Run: headless pygame with SDL's dummy video driver; simulated clock (each Clock.tick advances the game by its frame time, no real sleeping); random seed 0; keys injected as events and as key.get_pressed() state; no mouse input.
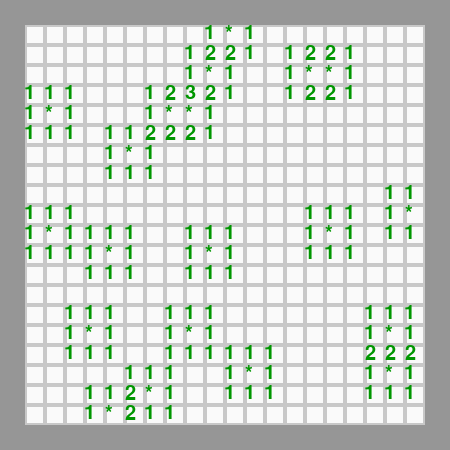
Frame 1 of 4 · flips 1–60 · no input
Frame 2 of 4 · flips 61–180 · tapped SPACE, RETURN · held RIGHT (→), D · screen unchanged from frame 1, image omitted
Frame 3 of 4 · flips 181–300 · held DOWN (↓), S · screen unchanged from frame 2, image omitted
Frame 4 of 4 · flips 301–420 · held LEFT (←), A, UP (↑), W · screen unchanged from frame 3, image omitted

The pygame program that drew these frames:

import pygame
import pygame.freetype
import random

# Used to render text to the screen
FONT_NAME = pygame.freetype.get_default_font()
TEXT_FONT = None
BOMB_TXT = '*'
EMPTY_TXT = '--'

# TODO: the colour lookup dictionary
color_table = {
    'red': (255, 0, 0, 255),
    'empty cell': (250, 250, 250, 255),
    'gray': (150, 150, 150, 255),
    'cell cover': (150, 150, 150, 255),
    'outline': (200, 200, 200, 255),
    'one-c': (0, 150, 0, 255),
    'two-c': (150, 150, 0, 255),
    'three-c': (100, 100, 255, 255),
    'four-c': (100, 255, 100, 255)
}

# TODO: Lab 2
# Randomly choose locations where mines will be placed.
def assign_mines(grid, num_mines):
    random.seed() #random generator
    for i in range(num_mines): #loop to cycle and place the mines
        rand_row = random.randrange(0, len(grid), 1) #making sure mine is in range and also not next to another one by using the 1
        rand_col = random.randrange(0, len(grid[0]), 1) #same but y-axis

        if not has_mine(grid, rand_row, rand_col): #if it passes the has_mine function and does not have a bomb
            grid[rand_row][rand_col][2] = BOMB_TXT #it will assign that area a bomb so future loops don't place another one there

    return num_mines

def has_mine(grid, row, col):
    if 0 <= row < len(grid):#check mine is in bounds in rows
        if 0 <= col < len(grid[0]): #same but for columns
            return grid[row][col][2] == BOMB_TXT #if the "*" is equal to the specific value checked in the table then it is a bomb and it will be True
        return False #if not false
    return False #same as above

# Helper function: Update the mine count for a PARTICULAR cell and change the value stored in that cell in the end.
# Return the count value
def update_cell_count(grid, row_idx, col_idx):
    pass

# TODO: Lab 3: I made a has_mine function to simplify logic
# Then asked all 8 cells surrounding each cell whether they had a bomb.
# Invalid row and column positions were handled by the has_mine function.
# Made a function for testing each individual cell as well.
def assign_cell_values(grid):
    for row_idx in range(len(grid)):
        for col_idx in range(len(grid[0])):
            if grid[row_idx][col_idx][2] == BOMB_TXT:
                continue

            mine_count = 0
            for i in range(-1, 2):
                for j in range(-1, 2):
                    if i == 0 and j == 0:
                        continue
                    if has_mine(grid, row_idx + i, col_idx + j):
                        mine_count += 1

            if mine_count > 0:
                grid[row_idx][col_idx][2] = str(mine_count)
            else:
                grid[row_idx][col_idx][2] = EMPTY_TXT

# LAB 2 FUNCTION
# Helper function for printing out the entire grid
def print_grid_values(grid):
    for row in grid:
        row_values = [cell[2] for cell in row]
        print(row_values) #print the grid in console

def draw_cell(screen, cell):
    cell_dim = cell[1]
    border_rect = pygame.Rect(cell_dim[0], cell_dim[1],
                             cell_dim[2], cell_dim[3])
    back_color = cell[0]
    pygame.draw.rect(screen, back_color, border_rect, 0)

    outline_color = color_table['outline']
    pygame.draw.rect(screen, outline_color, border_rect, 2)
    assert(pygame.freetype.get_init())

    if(cell[2] != EMPTY_TXT):
        TEXT_FONT.render_to(screen, cell_dim, cell[2], color_table['one-c'], size=20)

def draw_game(screen, gridrect, border_width, border_height, grid):
    # Fill the screen with white
    screen.fill((255, 255, 255))

    # TODO: Keep for earlier versions of the project
    # Draw the main game frame (a huge gray rectangle)
    border_rect = pygame.Rect(0, 0, gridrect.width + (border_width * 2), gridrect.height + (border_height * 2))
    pygame.draw.rect(screen, (150, 150, 150, 255), border_rect, 0)
    pygame.draw.rect(screen, (150, 150, 255, 255), gridrect, 0)

    # TODO: Draw the grid
    for row in grid:
        for cell in row:
            draw_cell(screen, cell)
    pygame.display.flip()

# Returns true if the game continues and false if quitting.
# We will change this soon enough when we do object-oriented programming
def handleUIEvent(event) -> bool:
    if event.type == pygame.QUIT:
        return False
    else:
        return True

# GIVEN CODE: This sets up the game board (depending on the gamesize variable)
# and sets up how to run the game by looping through paint and user interface (UI) handling events.
def main(gamesize):
    # New addition
    pygame.init()
    pygame.freetype.init()
    print(FONT_NAME)
    global TEXT_FONT
    TEXT_FONT = pygame.freetype.SysFont(FONT_NAME, 0)

    # Set up the game variables
    cellWidth = 20
    border_width = 50
    border_height = 50

    # The starting point of the grid pattern.
    grid_start_x = border_width // 2
    grid_start_y = border_height // 2
    num_mines = 0

    if gamesize == "small":
        gridWidth = 10
        gridHeight = 10
        num_mines = 5
    elif gamesize == "medium":
        gridWidth = 20
        gridHeight = 20
        num_mines = 20
    else:
        gridWidth = 40
        gridHeight = 40
        num_mines = 100

    window_width = (gridWidth * cellWidth) + border_width
    window_height = (gridHeight * cellWidth) + border_height
    screen = pygame.display.set_mode([window_width, window_height])

    # Given way to make a rectangle. Can access these variables with grid_rect.x etc.
    grid_rect = pygame.Rect(grid_start_x, grid_start_y, (gridWidth * cellWidth), (gridHeight * cellWidth))

    # Finally indicate the game is ready to run.
    game_running = True
    grid = []

    # Generate the grid
    for row in range(gridHeight):
        row_cells = []
        for col in range(gridWidth):
            cell_color = color_table['empty cell']
            cell_rect = (grid_rect.x + col * cellWidth, grid_rect.y + row * cellWidth, cellWidth, cellWidth)
            # Make the cell's rectangle data
            cell = [cell_color, cell_rect, EMPTY_TXT]
            row_cells.append(cell)
        grid.append(row_cells)

    # TODO LAB 2: Randomly assign mines to various cells
    num_mines = assign_mines(grid, num_mines)
    assign_cell_values(grid)
    print_grid_values(grid)

    while game_running:
        for event in pygame.event.get():
            # Throwing all events at the MVC_Canvas class
            game_running = handleUIEvent(event)
        draw_game(screen, grid_rect, border_width, border_height, grid)

    pygame.freetype.quit()
    pygame.quit()

#----------Code to start everything---------------
main("medium")
"""
for row in range(gridHeight):
    row_cells = []
    for col in range(gridWidth):
        cell_color = color_table['empty cell']
        cell_rect = (grid_rect.x + col * cellWidth,
                     grid_rect.y + row * cellWidth,
                     cellWidth, cellWidth)
        # Make the cell's rectangle, colour and value data
        cell = [cell_color, cell_rect, EMPTY_TXT]
        row_cells.append(cell)
    grid.append(row_cells)
"""
